Image classification data set "validation_dataset" (IIsameerII/Wildfire-Classification-Using-Satellite-Images on GitHub). Class labels (2): no wildfire, wildfire.

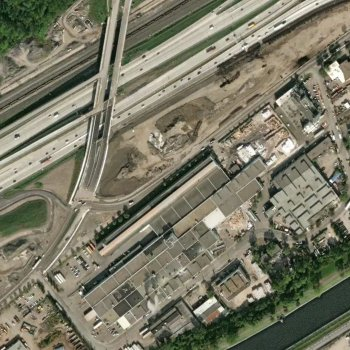
Label: no wildfire

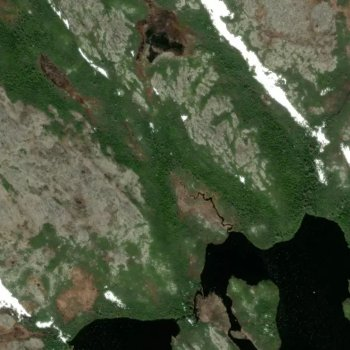
Label: wildfire

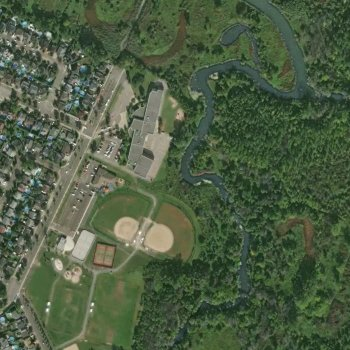
Label: no wildfire

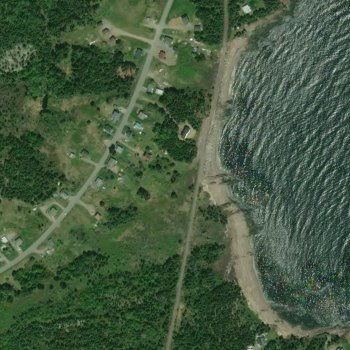
Label: wildfire

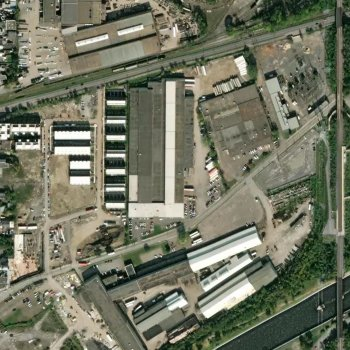
Label: no wildfire

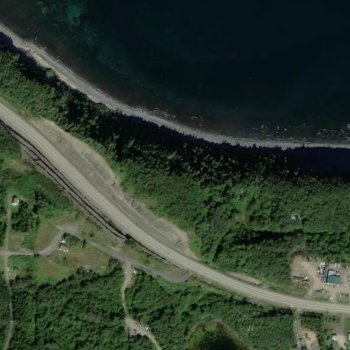
Label: wildfire
